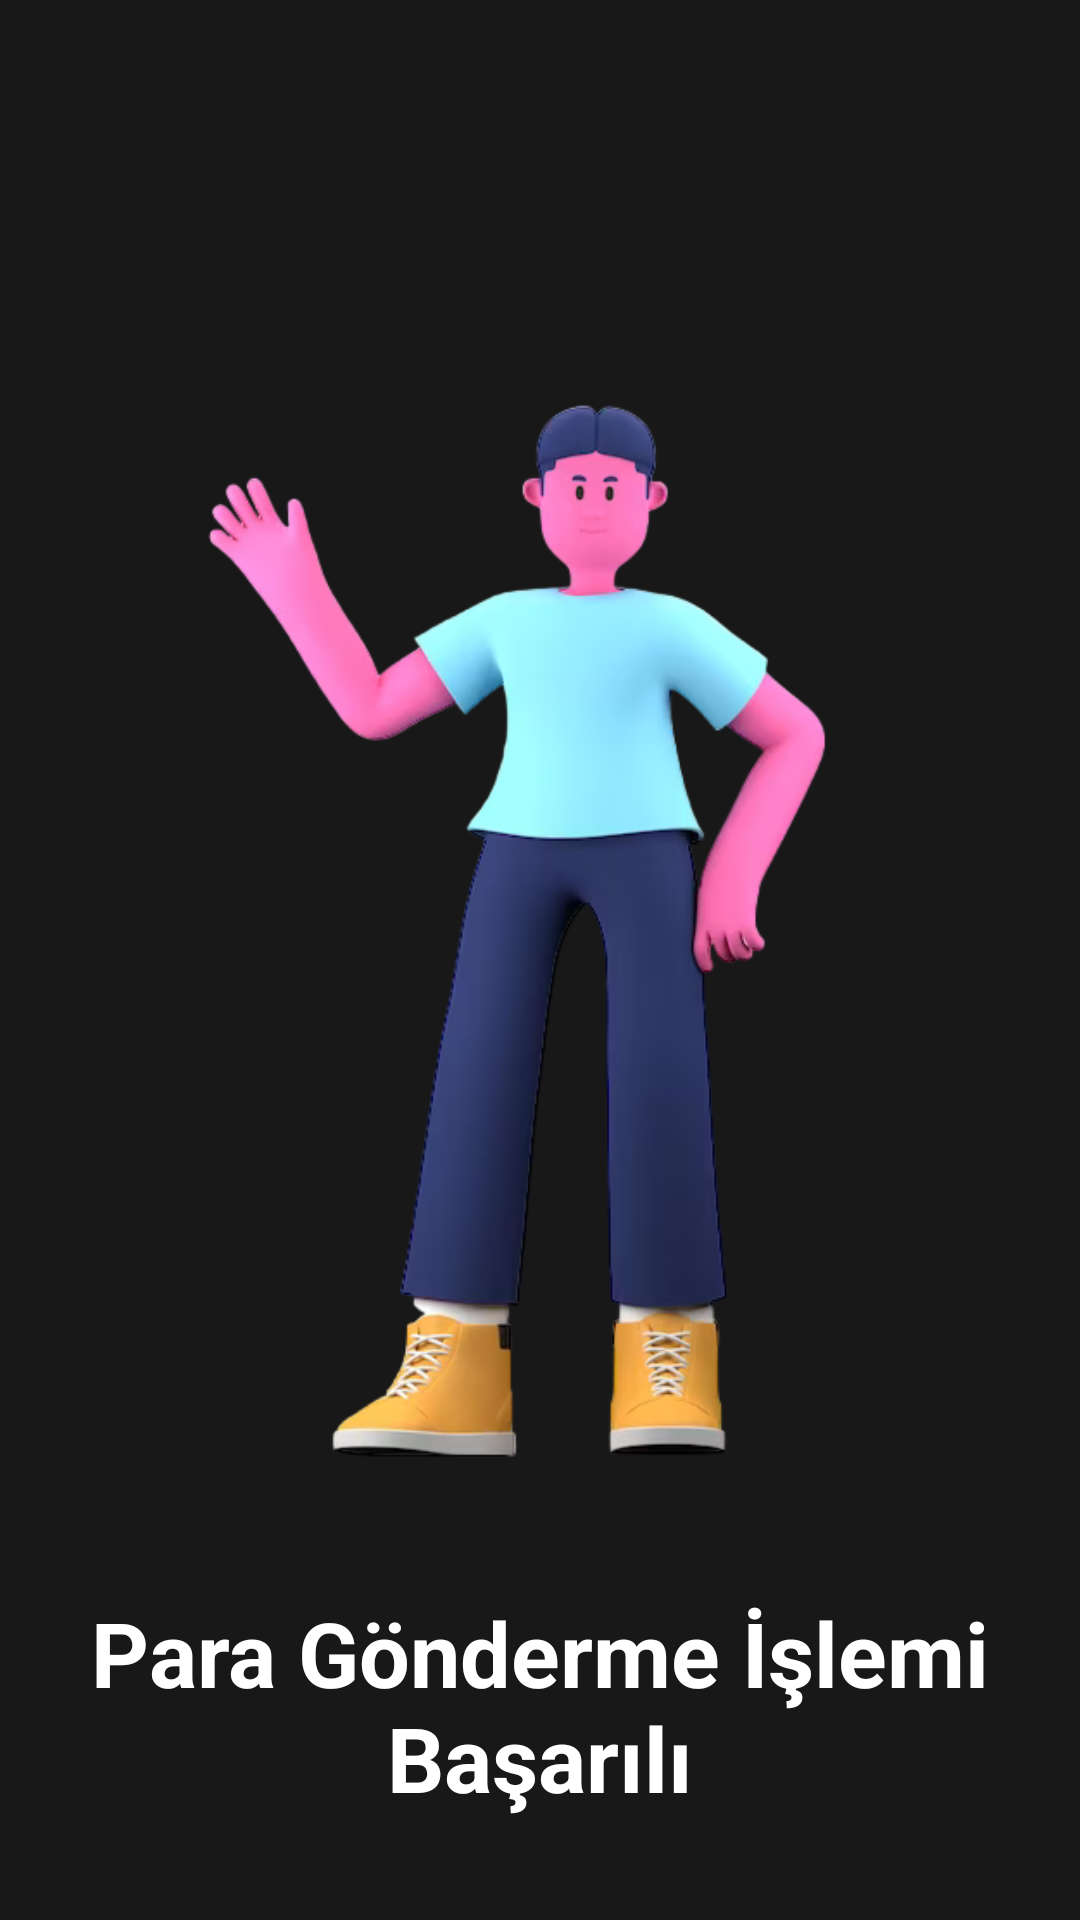

Here is an Android app screen rendered from its layout file. Give the layout XML and the strings, colors and styles it references.
<!-- AndroidManifest.xml: application theme Theme.BankApplicationJava -->
<!-- res/layout/activity_frm_para_gonderilldi.xml -->
<?xml version="1.0" encoding="utf-8"?>
<androidx.constraintlayout.widget.ConstraintLayout xmlns:android="http://schemas.android.com/apk/res/android"
    xmlns:app="http://schemas.android.com/apk/res-auto"
    xmlns:tools="http://schemas.android.com/tools"
    android:layout_width="match_parent"
    android:layout_height="match_parent"
    android:background="@color/colorTutorialBg"
    tools:context=".frmParaGonderilldi">

    <ImageView
        android:id="@+id/imageView3"
        android:layout_width="match_parent"
        android:layout_height="wrap_content"
        android:src="@drawable/karakter"
        app:layout_constraintEnd_toEndOf="parent"
        app:layout_constraintStart_toStartOf="parent"
        app:layout_constraintTop_toTopOf="parent"></ImageView>

    <com.google.android.material.textview.MaterialTextView
        android:layout_width="match_parent"
        android:layout_height="wrap_content"
        android:layout_margin="20dp"
        android:text="@string/paraislem"
        android:textAlignment="center"
        android:textColor="@color/white"
        android:textSize="30sp"
        android:textStyle="bold"
        app:layout_constraintBottom_toBottomOf="@+id/imageView3"
        app:layout_constraintEnd_toEndOf="@+id/imageView3"
        app:layout_constraintHorizontal_bias="1.0"
        app:layout_constraintStart_toStartOf="@+id/imageView3"
        app:layout_constraintTop_toTopOf="@+id/imageView3"
        app:layout_constraintVertical_bias="1.0" />

    <Button
        android:id="@+id/btnDevamet"
        android:layout_width="match_parent"
        android:layout_height="wrap_content"
        android:text="@string/buttonText4"
        android:textAlignment="center"
        android:textColor="@color/black"
        android:padding="15dp"
        android:layout_margin="20dp"
        android:textSize="20sp"
        app:layout_constraintBottom_toBottomOf="parent"
        app:layout_constraintEnd_toEndOf="@+id/imageView3"
        app:layout_constraintStart_toStartOf="@+id/imageView3"
        app:layout_constraintTop_toBottomOf="@+id/imageView3" />

</androidx.constraintlayout.widget.ConstraintLayout>
<!-- resources referenced by this layout -->
<resources>
  <color name="black">#FF000000</color>
  <color name="colorTutorialBg">#181818</color>
  <color name="white">#FFFFFFFF</color>
  <!-- drawable karakter: png bitmap (drawable, 129594 bytes) -->
  <string name="buttonText4">Devam Et</string>
  <string name="paraislem">Para Gönderme İşlemi Başarılı</string>
  <style name="Theme.BankApplicationJava" parent="Base.Theme.BankApplicationJava" />
  <style name="Base.Theme.BankApplicationJava" parent="Theme.Material3.DayNight.NoActionBar">
          
          
          <item name="android:statusBarColor">@color/colorTutorialBg</item>
          <item name="colorPrimary">@color/white</item>
          <item name="android:navigationBarColor">@color/colorTutorialBg</item>
  
  
  
      </style>
</resources>
